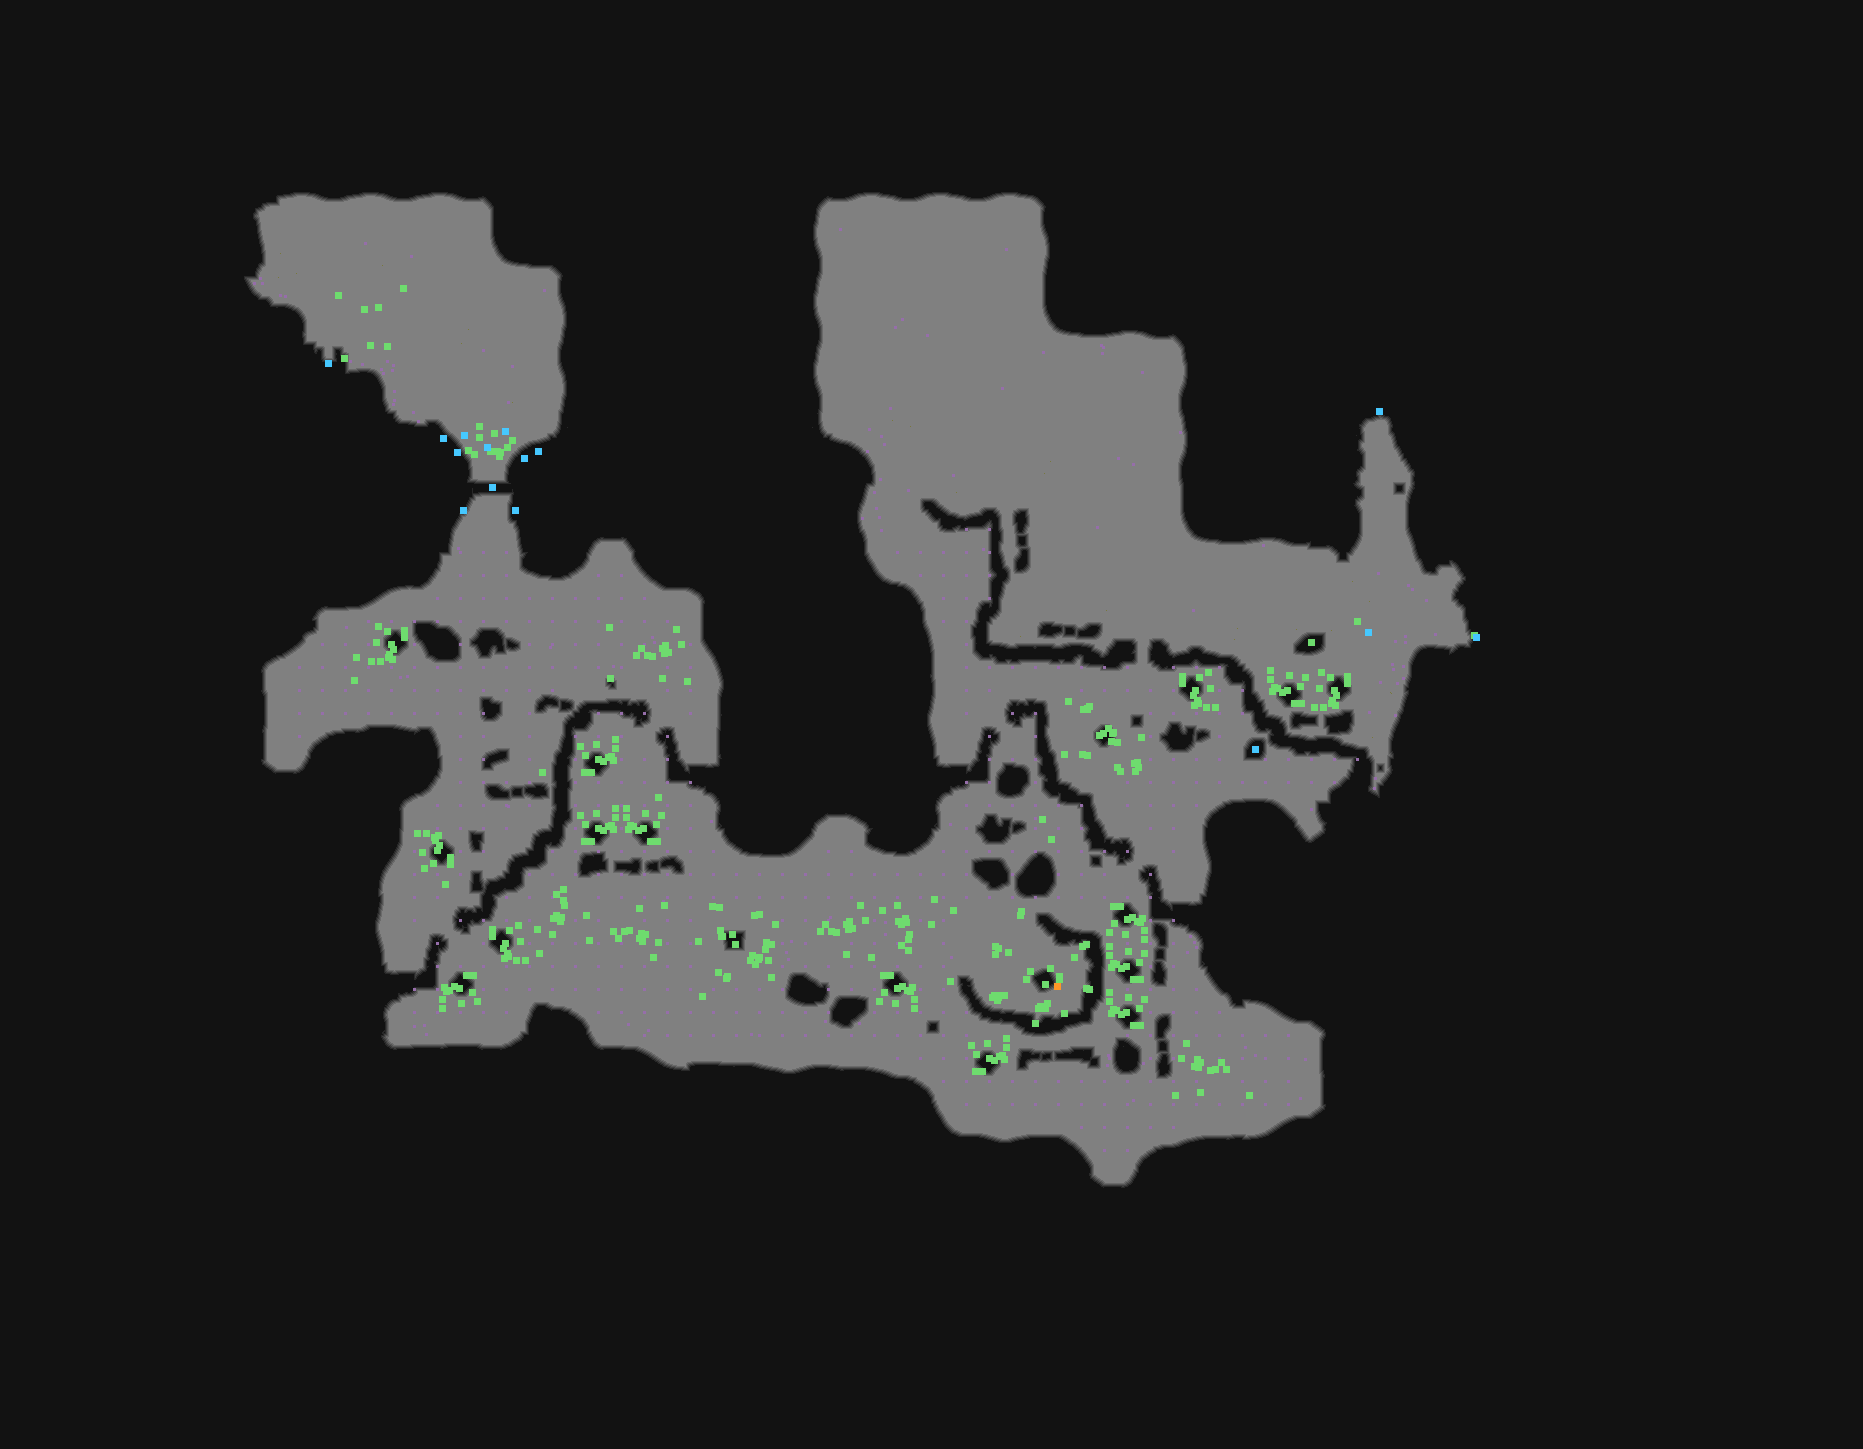

Values plotted in this chart, from the file beside it:
type	X	Y	rotation	z	height_step	origin	src	who
Metadata/MiscellaneousObjects/AreaTransi…	1379	411	4.712	-148.2	18	tile	act1_karui_coast_to_island_transition_v0…	server
Metadata/MiscellaneousObjects/AreaTransi…	328	363	0.0000	-193.8	24	tile	beachtown_north_entrance_v2.tdt	server
Metadata/MiscellaneousObjects/Doodad	344	358	0.0000	-272.9	34	tile	beachtown_north_entrance_v2.tdt	client
Metadata/MiscellaneousObjects/AreaTransi…	1476	637	1.571	-121.3	15	tile	act1_area2_transition_v01_01.tdt	server
Metadata/MiscellaneousObjects/Doodad	609	627	4.712	-187.5	24	tile	beach_driftwood_05.tdt	client
Metadata/MiscellaneousObjects/Doodad	1311	642	0.0000	-14.52	1	tile	smallboat_damaged_v01_01.tdt	client
Metadata/MiscellaneousObjects/Waypoint	1368	632	1.571	-16.92	2	tile	beach_waypoint_v01_01.tdt	server
Metadata/Effects/Environment/waypoint/ne…	1357	621	1.571	-0.400	0	tile	beach_waypoint_v01_01.tdt	client
Metadata/MiscellaneousObjects/Doodad	356	657	6.283	-187.5	24	tile	beach_driftwood_13.tdt	client
Metadata/MiscellaneousObjects/Doodad	354	680	1.571	-187.5	24	tile	beach_driftwood_04.tdt	client
Metadata/MiscellaneousObjects/Doodad	610	678	4.712	-187.5	24	tile	beach_driftwood_08.tdt	client
Metadata/NPC/Info/Karui/Stone1	1255	749	0.0000	-187.5	24	tile	beach_karuistone1.tdt	server
Metadata/MiscellaneousObjects/Doodad	542	772	6.283	-187.5	24	tile	beach_driftwood_06.tdt	client
Metadata/MiscellaneousObjects/Doodad	658	797	4.712	-375	48	tile	beach_driftwood_07.tdt	client
Metadata/MiscellaneousObjects/Doodad	1042	819	0.0000	-375	48	tile	beach_driftwood_07.tdt	client
Metadata/MiscellaneousObjects/Doodad	1051	839	6.283	-375	48	tile	beach_driftwood_05.tdt	client
Metadata/MiscellaneousObjects/Doodad	445	884	1.571	-187.5	24	tile	beach_driftwood_12.tdt	client
Metadata/MiscellaneousObjects/Doodad	539	953	6.283	-373.7	47	tile	beach_driftwood_15.tdt	client
Metadata/MiscellaneousObjects/Doodad	702	996	4.712	-375	48	tile	beach_driftwood_03.tdt	client
Metadata/MiscellaneousObjects/Doodad	1249	1095	0.0000	-375	48	tile	beach_driftwood_07.tdt	client
Metadata/MiscellaneousObjects/Doodad	364	309	0.5035	0.000	0	room	town_entrance_exclude.arm	client
Metadata/MiscellaneousObjects/Doodad	370	345	0.0000	0.000	0	room	town_entrance_exclude.arm	client
Metadata/MiscellaneousObjects/Doodad	338	295	4.586	0.000	0	room	town_entrance_exclude.arm	client
Metadata/MiscellaneousObjects/Doodad	378	307	4.586	0.000	0	room	town_entrance_exclude.arm	client
Metadata/MiscellaneousObjects/Doodad	403	288	4.007	0.000	0	room	town_entrance_exclude.arm	client
Metadata/MiscellaneousObjects/Doodad	387	346	4.586	0.000	0	room	town_entrance_exclude.arm	client
Metadata/MiscellaneousObjects/Doodad	468	450	4.638	0.000	0	room	town_entrance_exclude.arm	client
Metadata/MiscellaneousObjects/Doodad	494	433	4.857	0.000	0	room	town_entrance_exclude.arm	client
Metadata/MiscellaneousObjects/Doodad	490	451	5.119	0.000	0	room	town_entrance_exclude.arm	client
Metadata/MiscellaneousObjects/Doodad	507	447	3.112	0.000	0	room	town_entrance_exclude.arm	client
Metadata/MiscellaneousObjects/Doodad	497	451	3.461	0.000	0	room	town_entrance_exclude.arm	client
Metadata/MiscellaneousObjects/Doodad	500	452	3.897	0.000	0	room	town_entrance_exclude.arm	client
Metadata/MiscellaneousObjects/Doodad	512	440	0.4937	0.000	0	room	town_entrance_exclude.arm	client
Metadata/MiscellaneousObjects/Doodad	499	456	3.723	0.000	0	room	town_entrance_exclude.arm	client
Metadata/MiscellaneousObjects/Doodad	474	454	3.635	0.000	0	room	town_entrance_exclude.arm	client
Metadata/MiscellaneousObjects/Doodad	479	437	5.507	0.000	0	room	town_entrance_exclude.arm	client
Metadata/MiscellaneousObjects/Doodad	479	426	2.675	0.000	0	room	town_entrance_exclude.arm	client
Metadata/Terrain/Leagues/Augury/Act1_Coa…	487	447	2.874	0.000	0	room	town_entrance_exclude.arm	server
Metadata/Terrain/Leagues/Augury/Act1_Coa…	524	458	5.838	0.000	0	room	town_entrance_exclude.arm	server
Metadata/Terrain/Leagues/Augury/Act1_Coa…	443	438	0.8125	0.000	0	room	town_entrance_exclude.arm	server
Metadata/Terrain/Leagues/Augury/Act1_Coa…	463	510	2.218	0.000	0	room	town_entrance_exclude.arm	server
Metadata/Terrain/Leagues/Augury/Act1_Coa…	515	510	4.449	0.000	0	room	town_entrance_exclude.arm	server
Metadata/Terrain/Leagues/Augury/Act1_Coa…	538	451	5.737	0.000	0	room	town_entrance_exclude.arm	server
Metadata/Terrain/Leagues/Augury/Act1_Coa…	457	452	0.5941	0.000	0	room	town_entrance_exclude.arm	server
Metadata/Terrain/Leagues/Augury/Act1_Coa…	492	487	0.0000	0.000	0	room	town_entrance_exclude.arm	server
Metadata/Monsters/Augury/SavageGiantTuto…	464	435	2.146	0.000	0	room	town_entrance_exclude.arm	server
Metadata/Monsters/Augury/SavageWitchTuto…	505	431	4.29	0.000	0	room	town_entrance_exclude.arm	server
Metadata/MiscellaneousObjects/Doodad	1474	635	4.712	0.000	0	room	toisland.arm	client
Metadata/MiscellaneousObjects/Doodad	1045	984	1.091	-562.5	72	room	scavenger_camp_2a.arm	client
Metadata/MiscellaneousObjects/Doodad	1074	957	5.76	-567.9	72	room	scavenger_camp_2a.arm	client
Metadata/MiscellaneousObjects/Doodad	992	997	0.5241	-565.6	72	room	scavenger_camp_2a.arm	client
Metadata/MiscellaneousObjects/Doodad	1059	979	1.92	-562.5	72	room	scavenger_camp_2a.arm	client
Metadata/MiscellaneousObjects/Doodad	994	995	6.283	-567.9	72	room	scavenger_camp_2a.arm	client
Metadata/MiscellaneousObjects/Doodad	997	1000	0.6981	-567.9	72	room	scavenger_camp_2a.arm	client
Metadata/MiscellaneousObjects/Doodad	1030	971	6.021	-562.5	72	room	scavenger_camp_2a.arm	client
Metadata/MiscellaneousObjects/Doodad	1045	1008	0.5236	-562.5	72	room	scavenger_camp_2a.arm	client
Metadata/MiscellaneousObjects/Doodad	1047	1003	5.934	-562.5	72	room	scavenger_camp_2a.arm	client
Metadata/MiscellaneousObjects/Doodad	1000	995	0.3491	-567.9	72	room	scavenger_camp_2a.arm	client
Metadata/MiscellaneousObjects/Doodad	998	997	4.101	-375	48	room	scavenger_camp_2a.arm	client
Metadata/MiscellaneousObjects/Doodad	1050	968	2.182	-562.5	72	room	scavenger_camp_2a.arm	client
... 319 more rows
